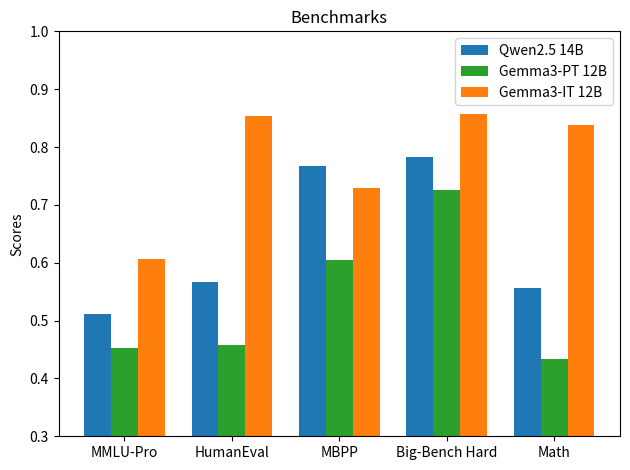

Write Python code to recreate this figure.
import matplotlib.pyplot as plt
import numpy as np

# Sample data
models = ['Qwen2.5 14B', 'Gemma3-PT 12B', 'Gemma3-IT 12B']
categories = ['MMLU-Pro', 'HumanEval', 'MBPP', 'Big-Bench Hard', 'Math']
results = [
    [0.512, 0.567, 0.767, 0.782, 0.556],  # Qwen 2.5
    [0.453, 0.457, 0.604, 0.726, 0.433],  # Gemma 3 PT
    [0.606, 0.854, 0.730, 0.857, 0.838]   # Gemma 3 IT
]
colors = ['#1f77b4',  # blue
          '#2ca02c',  # green
          '#ff7f0e']  # orange

# Bar chart parameters
x = np.arange(len(categories))  # the label locations
width = 0.25  # the width of the bars

# Create subplots
fig, ax = plt.subplots()

# Draw each model's bar
for i in range(len(models)):
    ax.bar(x + i * width, results[i], width, label=models[i], color=colors[i])


# Labels and legend
ax.set_ylabel('Scores')
ax.set_title('Benchmarks')
ax.set_xticks(x + width)
ax.set_xticklabels(categories)
ax.legend()

# Save to file
plt.tight_layout()
plt.ylim(0.3, 1.0)  # Set y-axis range from 0.5 to 1.0
plt.savefig('model_comparison.png', dpi=300)